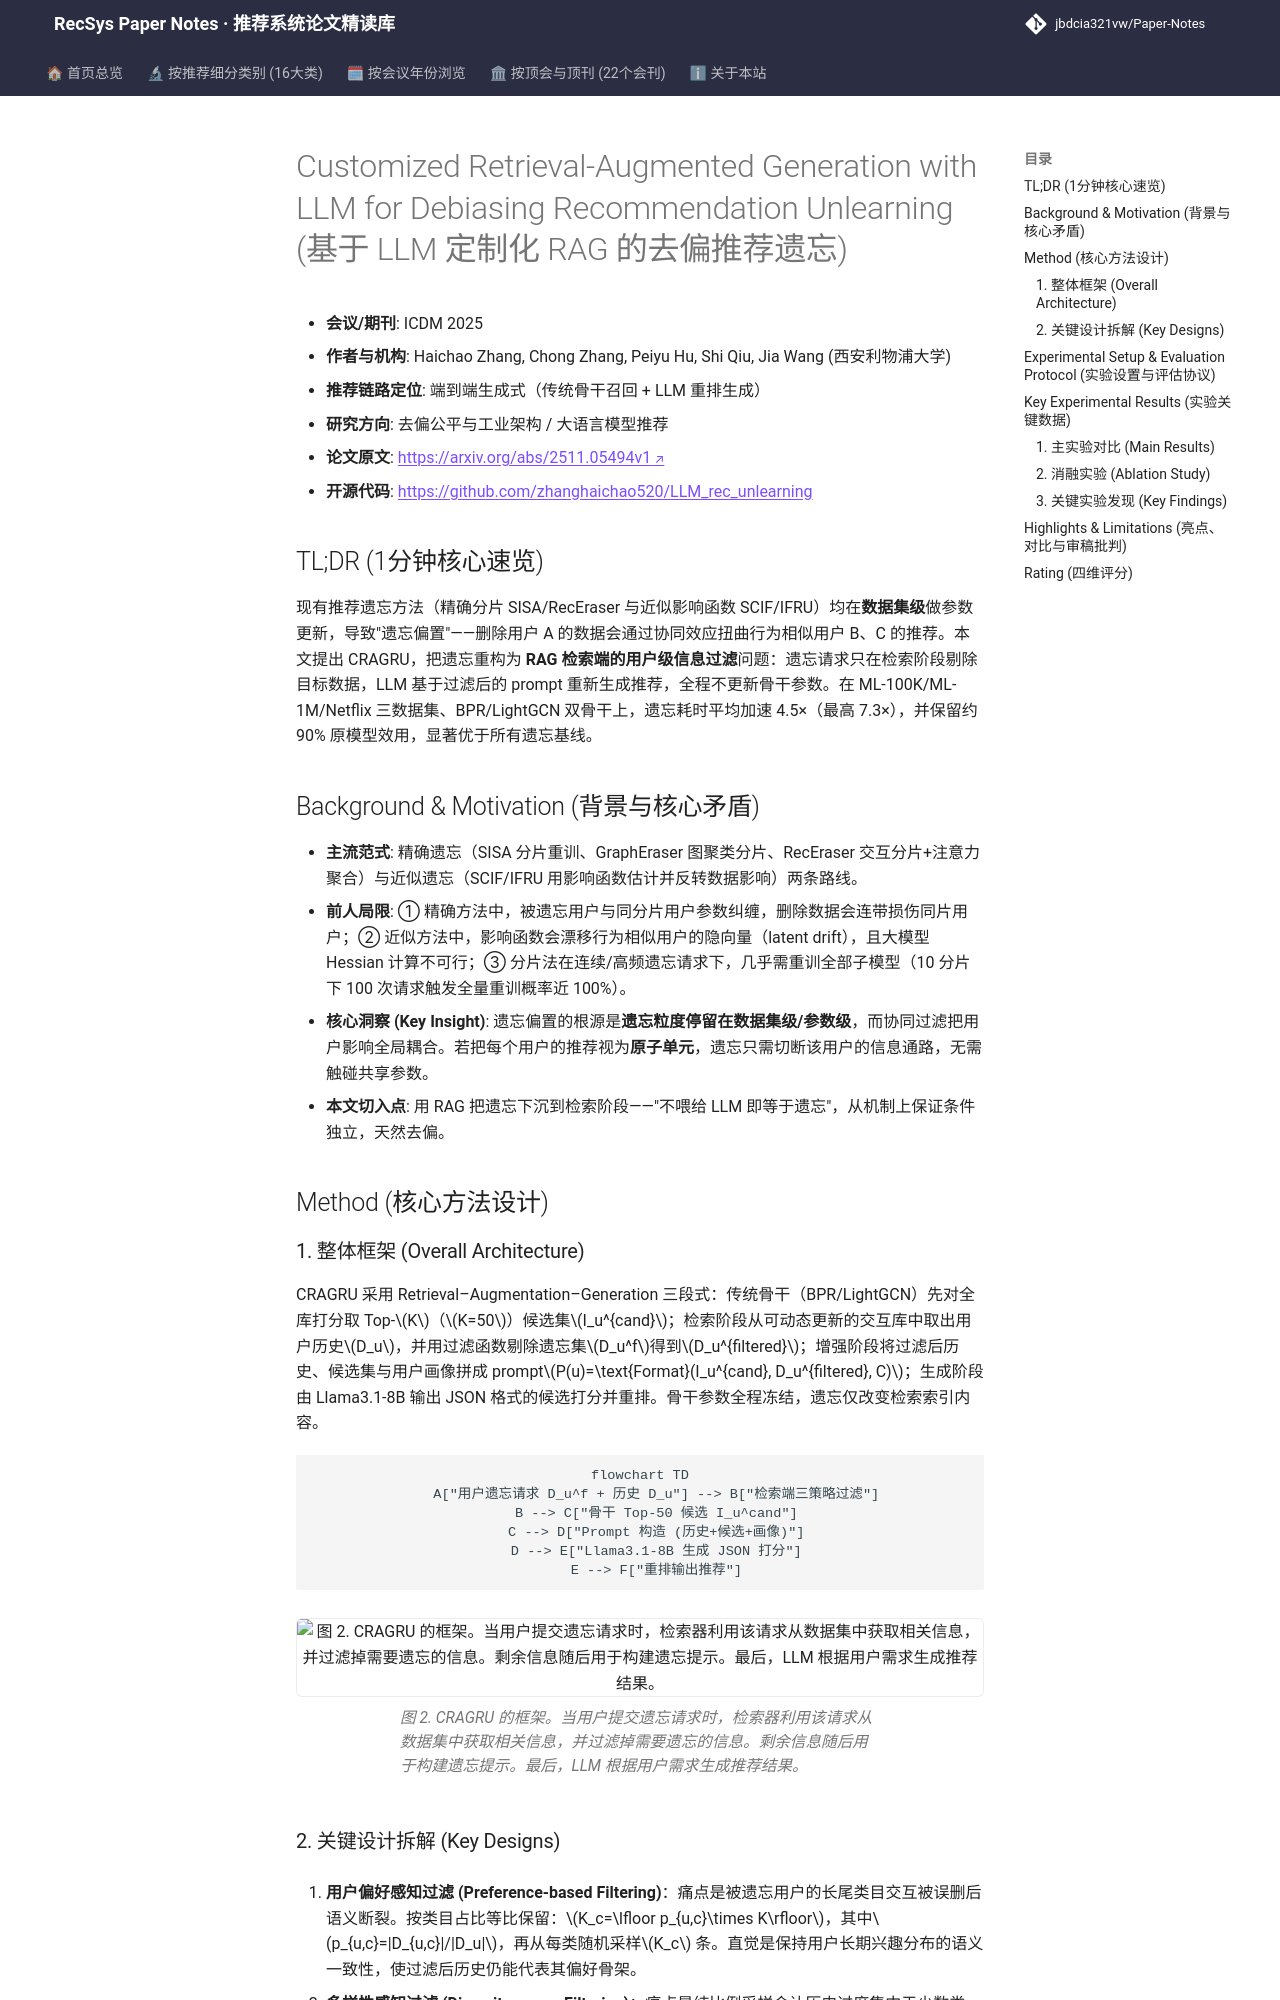

repository: jbdcia321vw/Paper-Notes · page: venues/ICDM/2025/debias_fairness_industrial/customized_retrieval_augmented_generation_with_llm_for_debiasing_recommenda/index.html · generator: mkdocs

---
title: "[Paper Note] Customized Retrieval-Augmented Generation with LLM for Debiasing Recommendation Unlearning"
description: "[ICDM 2025][去偏公平与工业架构] 将推荐遗忘重构为 RAG 检索端过滤问题，用三种检索策略实现用户级原子遗忘，平均加速 4.5× 且保留约 90% 原模型效用。"
tags:
  - ICDM 2025
  - 去偏公平与工业架构
  - 端到端生成式
  - 推荐遗忘 (Machine Unlearning)
  - 检索增强生成 (RAG)
  - 遗忘偏置 (Unlearning Bias)
date: 2026-11-14
venue: ICDM
year: 2025
paper_url: "https://arxiv.org/abs/2511.05494"
code_url: "https://github.com/zhanghaichao520/LLM_rec_unlearning"
categories:
  - debias_fairness_industrial
  - llm_rec
---

# Customized Retrieval-Augmented Generation with LLM for Debiasing Recommendation Unlearning (基于 LLM 定制化 RAG 的去偏推荐遗忘)

- **会议/期刊**: ICDM 2025
- **作者与机构**: Haichao Zhang, Chong Zhang, Peiyu Hu, Shi Qiu, Jia Wang (西安利物浦大学)
- **推荐链路定位**: 端到端生成式（传统骨干召回 + LLM 重排生成）
- **研究方向**: 去偏公平与工业架构 / 大语言模型推荐
- **论文原文**: [https://arxiv.org/abs/2511.05494v1](https://arxiv.org/abs/2511.05494v1)
- **开源代码**: [https://github.com/zhanghaichao520/LLM_rec_unlearning](https://github.com/zhanghaichao520/LLM_rec_unlearning)

## TL;DR (1分钟核心速览)

现有推荐遗忘方法（精确分片 SISA/RecEraser 与近似影响函数 SCIF/IFRU）均在**数据集级**做参数更新，导致"遗忘偏置"——删除用户 A 的数据会通过协同效应扭曲行为相似用户 B、C 的推荐。本文提出 CRAGRU，把遗忘重构为 **RAG 检索端的用户级信息过滤**问题：遗忘请求只在检索阶段剔除目标数据，LLM 基于过滤后的 prompt 重新生成推荐，全程不更新骨干参数。在 ML-100K/ML-1M/Netflix 三数据集、BPR/LightGCN 双骨干上，遗忘耗时平均加速 4.5×（最高 7.3×），并保留约 90% 原模型效用，显著优于所有遗忘基线。

## Background & Motivation (背景与核心矛盾)

- **主流范式**: 精确遗忘（SISA 分片重训、GraphEraser 图聚类分片、RecEraser 交互分片+注意力聚合）与近似遗忘（SCIF/IFRU 用影响函数估计并反转数据影响）两条路线。
- **前人局限**: ① 精确方法中，被遗忘用户与同分片用户参数纠缠，删除数据会连带损伤同片用户；② 近似方法中，影响函数会漂移行为相似用户的隐向量（latent drift），且大模型 Hessian 计算不可行；③ 分片法在连续/高频遗忘请求下，几乎需重训全部子模型（10 分片下 100 次请求触发全量重训概率近 100%）。
- **核心洞察 (Key Insight)**: 遗忘偏置的根源是**遗忘粒度停留在数据集级/参数级**，而协同过滤把用户影响全局耦合。若把每个用户的推荐视为**原子单元**，遗忘只需切断该用户的信息通路，无需触碰共享参数。
- **本文切入点**: 用 RAG 把遗忘下沉到检索阶段——"不喂给 LLM 即等于遗忘"，从机制上保证条件独立，天然去偏。

## Method (核心方法设计)
